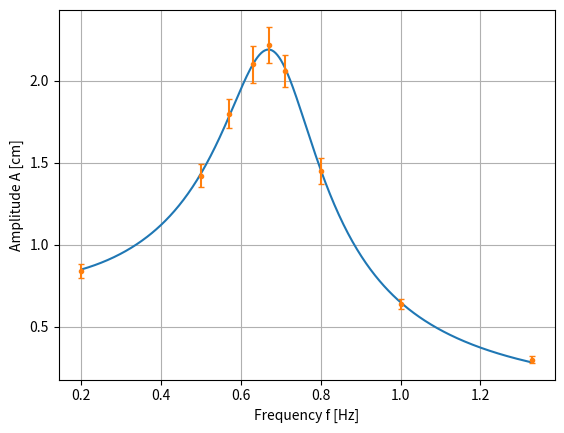

Reproduce this figure in Python.
#!/usr/bin/env python3
# -*- coding: utf-8 -*-
"""
    Fit of the amplitude A as a function of the frequency f
    A(f) = A_0 * f_0**2 / np.sqrt( ( f**2 - f_0**2 )**2 + ( deltaf / np.pi )**2 )
"""


import numpy as np
import scipy.optimize
import matplotlib.pyplot as plt

# Define the amplitude function to be fitted
def amplitude(f, A_0, f_0, deltaf):
    return A_0 * f_0**2 / np.sqrt( ( f**2 - f_0**2 )**2 + ( deltaf * f / np.pi )**2 )


# frequency [Hz]
f = np.array([0.2, 0.5, 0.57, 0.63, 0.67,
              0.71, 0.80, 1.00, 1.33])

# Measured amplitude [cm]
A = np.array([0.84, 1.42, 1.80, 2.10, 2.22,
              2.06, 1.45, 0.64, 0.30])
dA = np.array([0.04, 0.07, 0.09, 0.11, 0.11,
               0.10, 0.08, 0.03, 0.02])

# Optimising the parameters
popt, pcov = scipy.optimize.curve_fit(amplitude, f, A, 
                            [0.8, 0.7, 0.3], sigma=dA)
# Unpacking the parameters
A_0, f_0, deltaf = popt

# Computing the uncertainty from the covariance matrix
d_A_0, d_f_0, d_deltaf= np.sqrt(np.diag(pcov))

# Printing the values of the optimised parameters
print('Result of the optimisation')
print(f'A_0 = ({A_0:4.2f} +- {d_A_0:2.2f}) cm.')
print(f'f_0 = ({f_0:4.3f} +- {d_f_0:2.3f}) Hz.')
print(f'deltaf = ({deltaf:4.2f} +- {d_deltaf:2.2f}) 1/s.')

# initialise a figure and an axis object
fig = plt.figure()
ax = fig.add_subplot(1, 1, 1)
ax.set_xlabel('Frequency f [Hz]')
ax.set_ylabel('Amplitude A [cm]')
#ax.set_yscale('log')
ax.grid()

# Plot the fitted function
f_fit = np.linspace(np.min(f), np.max(f), 500)
A_fit = amplitude(f_fit, A_0, f_0, deltaf)
ax.plot(f_fit, A_fit, '-', zorder=2)

# Plot the measurements with the error bars
ax.errorbar(f, A, yerr=dA, fmt='.', capsize=2)
plt.show()

